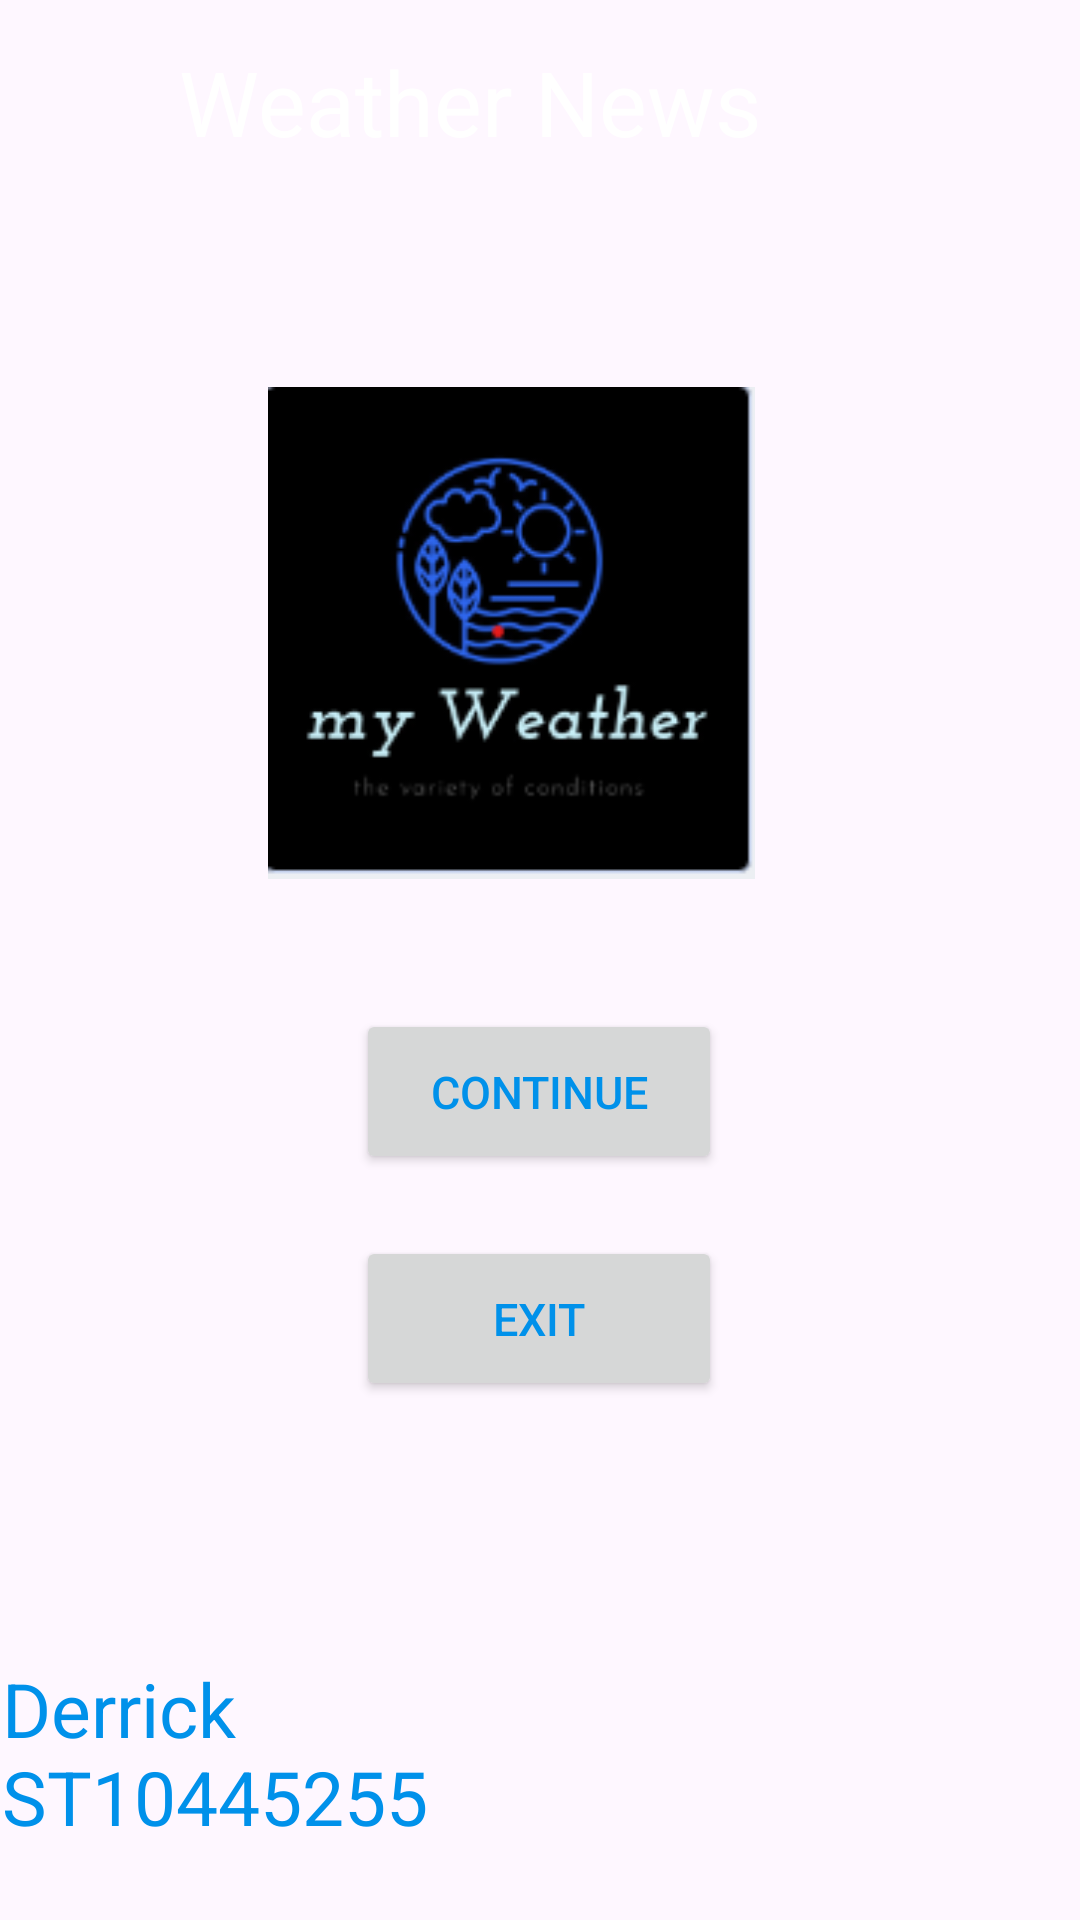

This screen was rendered from an Android layout file. Write that file and the resources it references.
<!-- AndroidManifest.xml: application theme Theme.MWeatherApp -->
<!-- res/layout/activity_main.xml -->
<?xml version="1.0" encoding="utf-8"?>
<androidx.constraintlayout.widget.ConstraintLayout xmlns:android="http://schemas.android.com/apk/res/android"
    xmlns:app="http://schemas.android.com/apk/res-auto"
    xmlns:tools="http://schemas.android.com/tools"
    android:id="@+id/main"
    android:layout_width="match_parent"
    android:background="@drawable/second"
    android:layout_height="match_parent"
    tools:context=".MainActivity">
    <TextView
        android:id="@+id/textView"
        android:layout_width="241dp"
        android:layout_height="43dp"
        android:text="Weather News"
        android:textAppearance="@color/material_dynamic_neutral20"
        android:textColor="@color/white"
        android:textSize="30dp"
        app:layout_constraintBottom_toBottomOf="parent"
        app:layout_constraintEnd_toEndOf="parent"
        app:layout_constraintStart_toStartOf="parent"
        app:layout_constraintTop_toTopOf="parent"
        app:layout_constraintVertical_bias="0.023" />

    <TextView
        android:layout_width="172dp"
        android:layout_height="73dp"
        android:text="Derrick
                      ST10445255 "
        android:textColor="#0091EA"
        android:textSize="25dp"
        app:layout_constraintBottom_toBottomOf="parent"
        app:layout_constraintEnd_toEndOf="parent"
        app:layout_constraintHorizontal_bias="0.004"
        app:layout_constraintStart_toStartOf="parent"
        app:layout_constraintTop_toTopOf="parent"
        app:layout_constraintVertical_bias="0.975" />

    <ImageView
        android:id="@+id/imageView2"
        android:layout_width="167dp"
        android:layout_height="164dp"
        app:layout_constraintBottom_toBottomOf="parent"
        app:layout_constraintEnd_toEndOf="parent"
        app:layout_constraintHorizontal_bias="0.45"
        app:layout_constraintStart_toStartOf="parent"
        app:layout_constraintTop_toTopOf="parent"
        app:layout_constraintVertical_bias="0.271"
        app:srcCompat="@drawable/logo" />

    <Button
        android:id="@+id/cButton"
        android:layout_width="122dp"
        android:layout_height="55dp"
        android:text="Continue"
        android:textColor="#0091EA"
        android:textSize="15dp"
        app:layout_constraintBottom_toBottomOf="parent"
        app:layout_constraintEnd_toEndOf="parent"
        app:layout_constraintHorizontal_bias="0.498"
        app:layout_constraintStart_toStartOf="parent"
        app:layout_constraintTop_toTopOf="parent"
        app:layout_constraintVertical_bias="0.575" />

    <Button
        android:id="@+id/cancel"
        android:layout_width="122dp"
        android:layout_height="55dp"
        android:text="Exit"
        android:textColor="#0091EA"
        android:textSize="15dp"
        app:layout_constraintBottom_toBottomOf="parent"
        app:layout_constraintEnd_toEndOf="parent"
        app:layout_constraintHorizontal_bias="0.498"
        app:layout_constraintStart_toStartOf="parent"
        app:layout_constraintTop_toTopOf="parent"
        app:layout_constraintVertical_bias="0.704" />

</androidx.constraintlayout.widget.ConstraintLayout>
<!-- resources referenced by this layout -->
<resources>
  <!-- drawable logo: png bitmap (drawable, 15392 bytes) -->
  <style name="Theme.MWeatherApp" parent="Base.Theme.MWeatherApp" />
  <style name="Base.Theme.MWeatherApp" parent="Theme.Material3.DayNight.NoActionBar">
          
          
      </style>
  <!-- not gathered from this repository: default colours our renderer supplied (Android Studio template values) -->
  <color name="white">#FFFFFFFF</color>
</resources>
